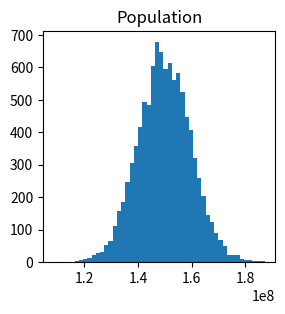
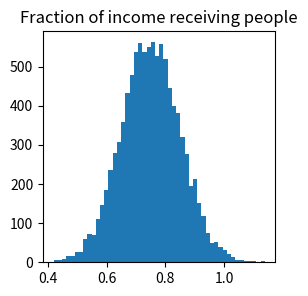
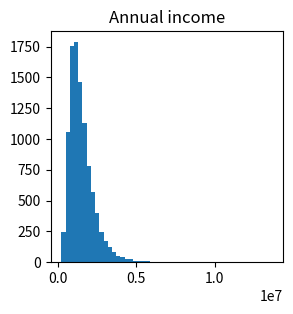
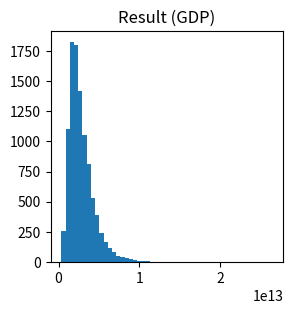

These figures' Python source, in order:
import numpy as np
import matplotlib.pyplot as plt
from functools import partial
import numpy.random as npr


def file_to_str(filepath):
    with open(filepath, "r") as myfile:
        data = myfile.read()
    return data


def truncate_sample(distribution, thr=0, s='lower'):
    if s == 'lower':
        def f(size=1000):
            X = distribution(size=size)
            X[X<=thr] = X[X>thr].min()
            return X
    elif s == 'upper':
        def f(size=1000):
            X = distribution(size=size)
            X[X>=thr] = X[X<thr].max()
            return X
    return f


def result_summary(res):
    print("median +- mad")
    m = np.median(res)
    s = np.median(np.abs(res-m))
    print("{:.2e} +- {:.2e}".format(m, s))
    print("----")
    print("95% of values are inside this interval:")
    print("[{:.2e}, {:.2e}]".format(np.percentile(res, 2.5), np.percentile(res, 97.5)))


def monte_plot(vs, res, bins=50, var_names=None, result_name=None):
    for i in range(len(vs)):
        f = plt.figure(figsize=(3,3))
        plt.hist(vs[i], bins=bins)
        if var_names is None:
            vn = "variable # {}".format(i)
        else:
            vn = var_names[i]
        plt.title(vn)
        f.savefig('./'+vn.replace(' ','_')+'.png', bbox_inches='tight', pad_inches=0.1)

    f = plt.figure(figsize=(3,3))
    plt.hist(res, bins=bins)
    if result_name is None:
        rn = "Result"
    else:
        rn = "Result ({})".format(result_name)
    plt.title(rn)
    f.savefig('./'+rn.replace(' ','_')+'.png', bbox_inches='tight', pad_inches=0.1)

    plt.show()


def monte_carlo_guesstimate(
        func,
        distros,
        sample_size=10000,
        var_names=None,
        result_name=None):

    vs = [d(size=sample_size) for d in distros]

    res = [func(*a) for a in zip(*vs)]

    result_summary(res)
    monte_plot(vs, res, var_names=var_names, result_name=result_name)

    return res


def lognormal_mean_std(mean, std, **kwargs):
    x   = (std/mean)**2
    mu  = np.log(mean/np.sqrt(1+x))
    sig = np.sqrt(np.log(1+x))
    return np.random.lognormal(mu, sig, **kwargs)


default_model={
    'formula':
        lambda p, f, s: p*f*s/60,
    'distributions_for_each_parameter': [ # same order as in formula
        truncate_sample(partial(npr.normal, 150*1e6, 10*1e6)),     # distribution of 1st parameter (p)
        truncate_sample(partial(npr.normal, 0.75, 0.10)),          # distribution of 2nd parameter (f)
        truncate_sample(partial(lognormal_mean_std, 150*1e4, 80*1e4)),  # distribution of 3rd parameter (s)
    ],
    'var_names': [
        'Population',
        'Fraction of income receiving people',
        'Annual income'
    ],
    'result_name': 'GDP',
    'description': """
    Estimate GDP of Russia as p*f*s/60, where p is population, f is fraction of
    income receiving citizens, s is annual income in RUB. "/60" converts RUB to
    USD.
    """
}


def mcgwrapper(model):
    print(model['description'])
    print('-'*len(model['description'].split('\n')[1]))
    _ = monte_carlo_guesstimate(
        model['formula'],
        model['distributions_for_each_parameter'],
        var_names=model['var_names'],
        result_name=model['result_name']
    )


if __name__ == '__main__':
    import sys

    model = default_model
    if len(sys.argv)>1:
        if sys.argv[1] in ['--help', '-h']:
            print("Pass path to a file with model as argument. See example file.")
        else:
            exec(file_to_str(sys.argv[1]))
    mcgwrapper(model)
